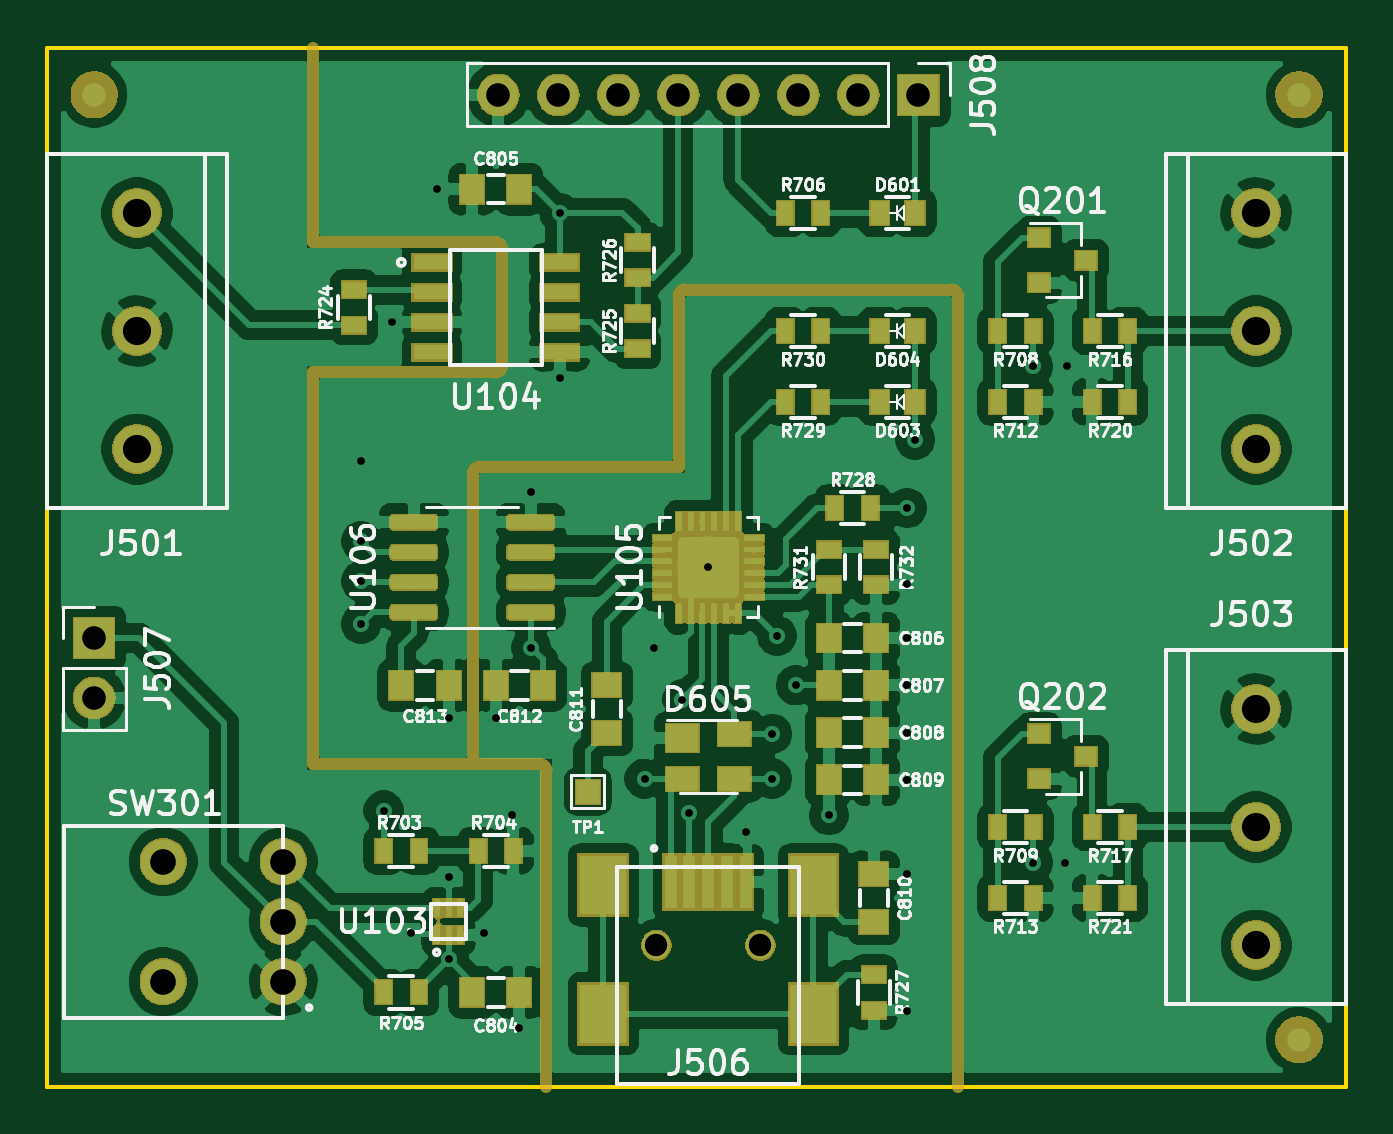
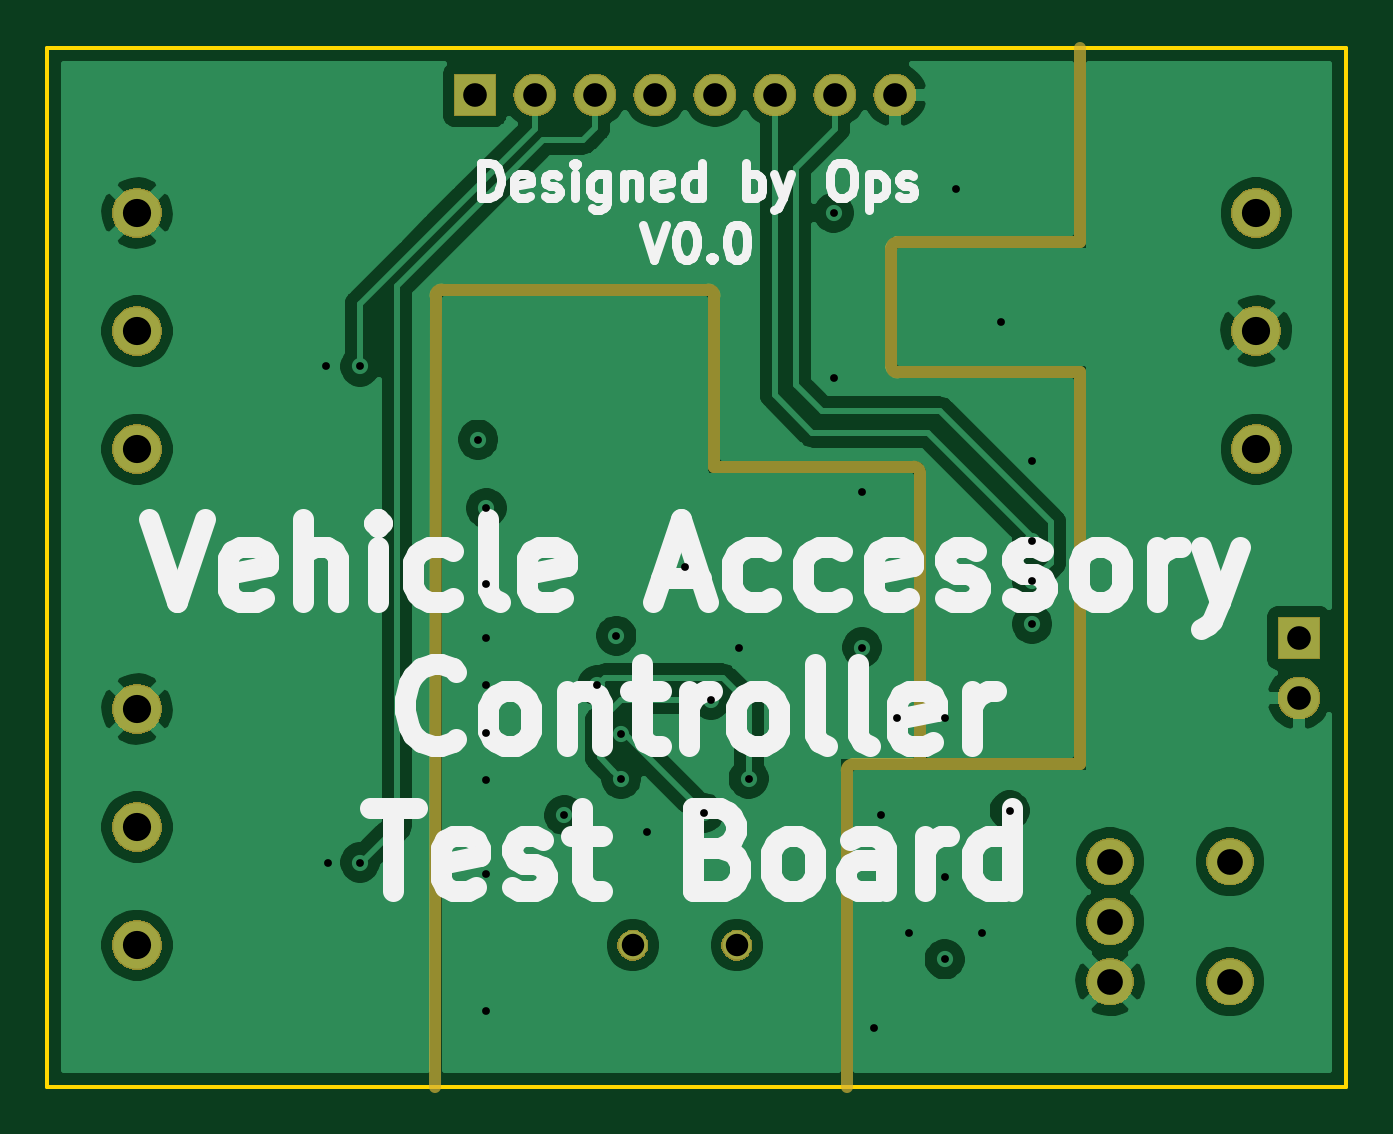
Circuit board: 10 layer files. Board 55.0 x 44.0 mm.
- bottom_copper: VehicleAccessoryControllerTestBoard-B_Cu.gbl (73238 bytes)
- bottom_mask: VehicleAccessoryControllerTestBoard-B_Mask.gbs (25922 bytes)
- bottom_silk: VehicleAccessoryControllerTestBoard-B_SilkS.gbo (14882 bytes)
- outline: VehicleAccessoryControllerTestBoard-Edge_Cuts.gm1 (743 bytes)
- top_copper: VehicleAccessoryControllerTestBoard-F_Cu.gtl (235679 bytes)
- top_mask: VehicleAccessoryControllerTestBoard-F_Mask.gts (62753 bytes)
- paste: VehicleAccessoryControllerTestBoard-F_Paste.gtp (65925 bytes)
- top_silk: VehicleAccessoryControllerTestBoard-F_SilkS.gto (73983 bytes)
- drill: VehicleAccessoryControllerTestBoard-NPTH.drl (71 bytes)
- drill: VehicleAccessoryControllerTestBoard-PTH.drl (1142 bytes)

=== bottom_copper: VehicleAccessoryControllerTestBoard-B_Cu.gbl (73238 bytes, source omitted) ===
=== bottom_mask: VehicleAccessoryControllerTestBoard-B_Mask.gbs (25922 bytes, source omitted) ===
=== bottom_silk: VehicleAccessoryControllerTestBoard-B_SilkS.gbo (14882 bytes, source omitted) ===
=== outline: VehicleAccessoryControllerTestBoard-Edge_Cuts.gm1 ===
G04 #@! TF.GenerationSoftware,KiCad,Pcbnew,5.1.4-e60b266~84~ubuntu18.04.1*
G04 #@! TF.CreationDate,2019-11-15T21:22:24-08:00*
G04 #@! TF.ProjectId,VehicleAccessoryControllerTestBoard,56656869-636c-4654-9163-636573736f72,0.0*
G04 #@! TF.SameCoordinates,PX7829b80PY4c4b400*
G04 #@! TF.FileFunction,Profile,NP*
%FSLAX46Y46*%
G04 Gerber Fmt 4.6, Leading zero omitted, Abs format (unit mm)*
G04 Created by KiCad (PCBNEW 5.1.4-e60b266~84~ubuntu18.04.1) date 2019-11-15 21:22:24*
%MOMM*%
%LPD*%
G04 APERTURE LIST*
%ADD10C,0.150000*%
G04 APERTURE END LIST*
D10*
X-2000000Y-42000000D02*
X-2000000Y2000000D01*
X53000000Y-42000000D02*
X-2000000Y-42000000D01*
X53000000Y2000000D02*
X53000000Y-42000000D01*
X-2000000Y2000000D02*
X53000000Y2000000D01*
M02*

=== top_copper: VehicleAccessoryControllerTestBoard-F_Cu.gtl (235679 bytes, source omitted) ===
=== top_mask: VehicleAccessoryControllerTestBoard-F_Mask.gts (62753 bytes, source omitted) ===
=== paste: VehicleAccessoryControllerTestBoard-F_Paste.gtp (65925 bytes, source omitted) ===
=== top_silk: VehicleAccessoryControllerTestBoard-F_SilkS.gto (73983 bytes, source omitted) ===
=== drill: VehicleAccessoryControllerTestBoard-NPTH.drl ===
M48
INCH
T1C0.0374
%
G90
G05
T1
X009370Y-014173
X011102Y-014173
T0
M30

=== drill: VehicleAccessoryControllerTestBoard-PTH.drl ===
M48
INCH
T1C0.0130
T2C0.0394
T3C0.0429
T4C0.0470
%
G90
G05
T1
X004449Y-006102
X004449Y-007441
X004449Y-008110
X004449Y-008819
X004823Y-011929
X004961Y-003780
X005276Y-013976
X005709Y-001575
X005906Y-010394
X005906Y-013031
X005906Y-014409
X006496Y-013976
X006693Y-010394
X006969Y-012008
X007087Y-015551
X007283Y-006614
X007283Y-009213
X007756Y-001969
X007756Y-004724
X009173Y-011398
X009331Y-009213
X009803Y-010079
X009921Y-011969
X010236Y-007874
X010866Y-012283
X011299Y-010650
X011299Y-011398
X011378Y-009016
X011693Y-009843
X012244Y-012008
X013543Y-006890
X013543Y-008150
X013543Y-009055
X013543Y-009843
X013543Y-010630
X013543Y-011417
X013543Y-012992
X013543Y-015276
X013681Y-005748
X015650Y-004528
X015650Y-012795
X016181Y-012795
X016220Y-004528
T2
X006736Y000000
X007736Y000000
X008736Y000000
X009736Y000000
X010736Y000000
X011736Y000000
X012736Y000000
X013736Y000000
X000000Y-009055
X000000Y-010055
T3
X001150Y-012780
X001150Y-014780
X003150Y-012780
X003150Y-013780
X003150Y-014780
T4
X019366Y-001969
X019366Y-003937
X019366Y-005906
X000713Y-001969
X000713Y-003937
X000713Y-005906
X019366Y-010236
X019366Y-012205
X019366Y-014173
T0
M30
